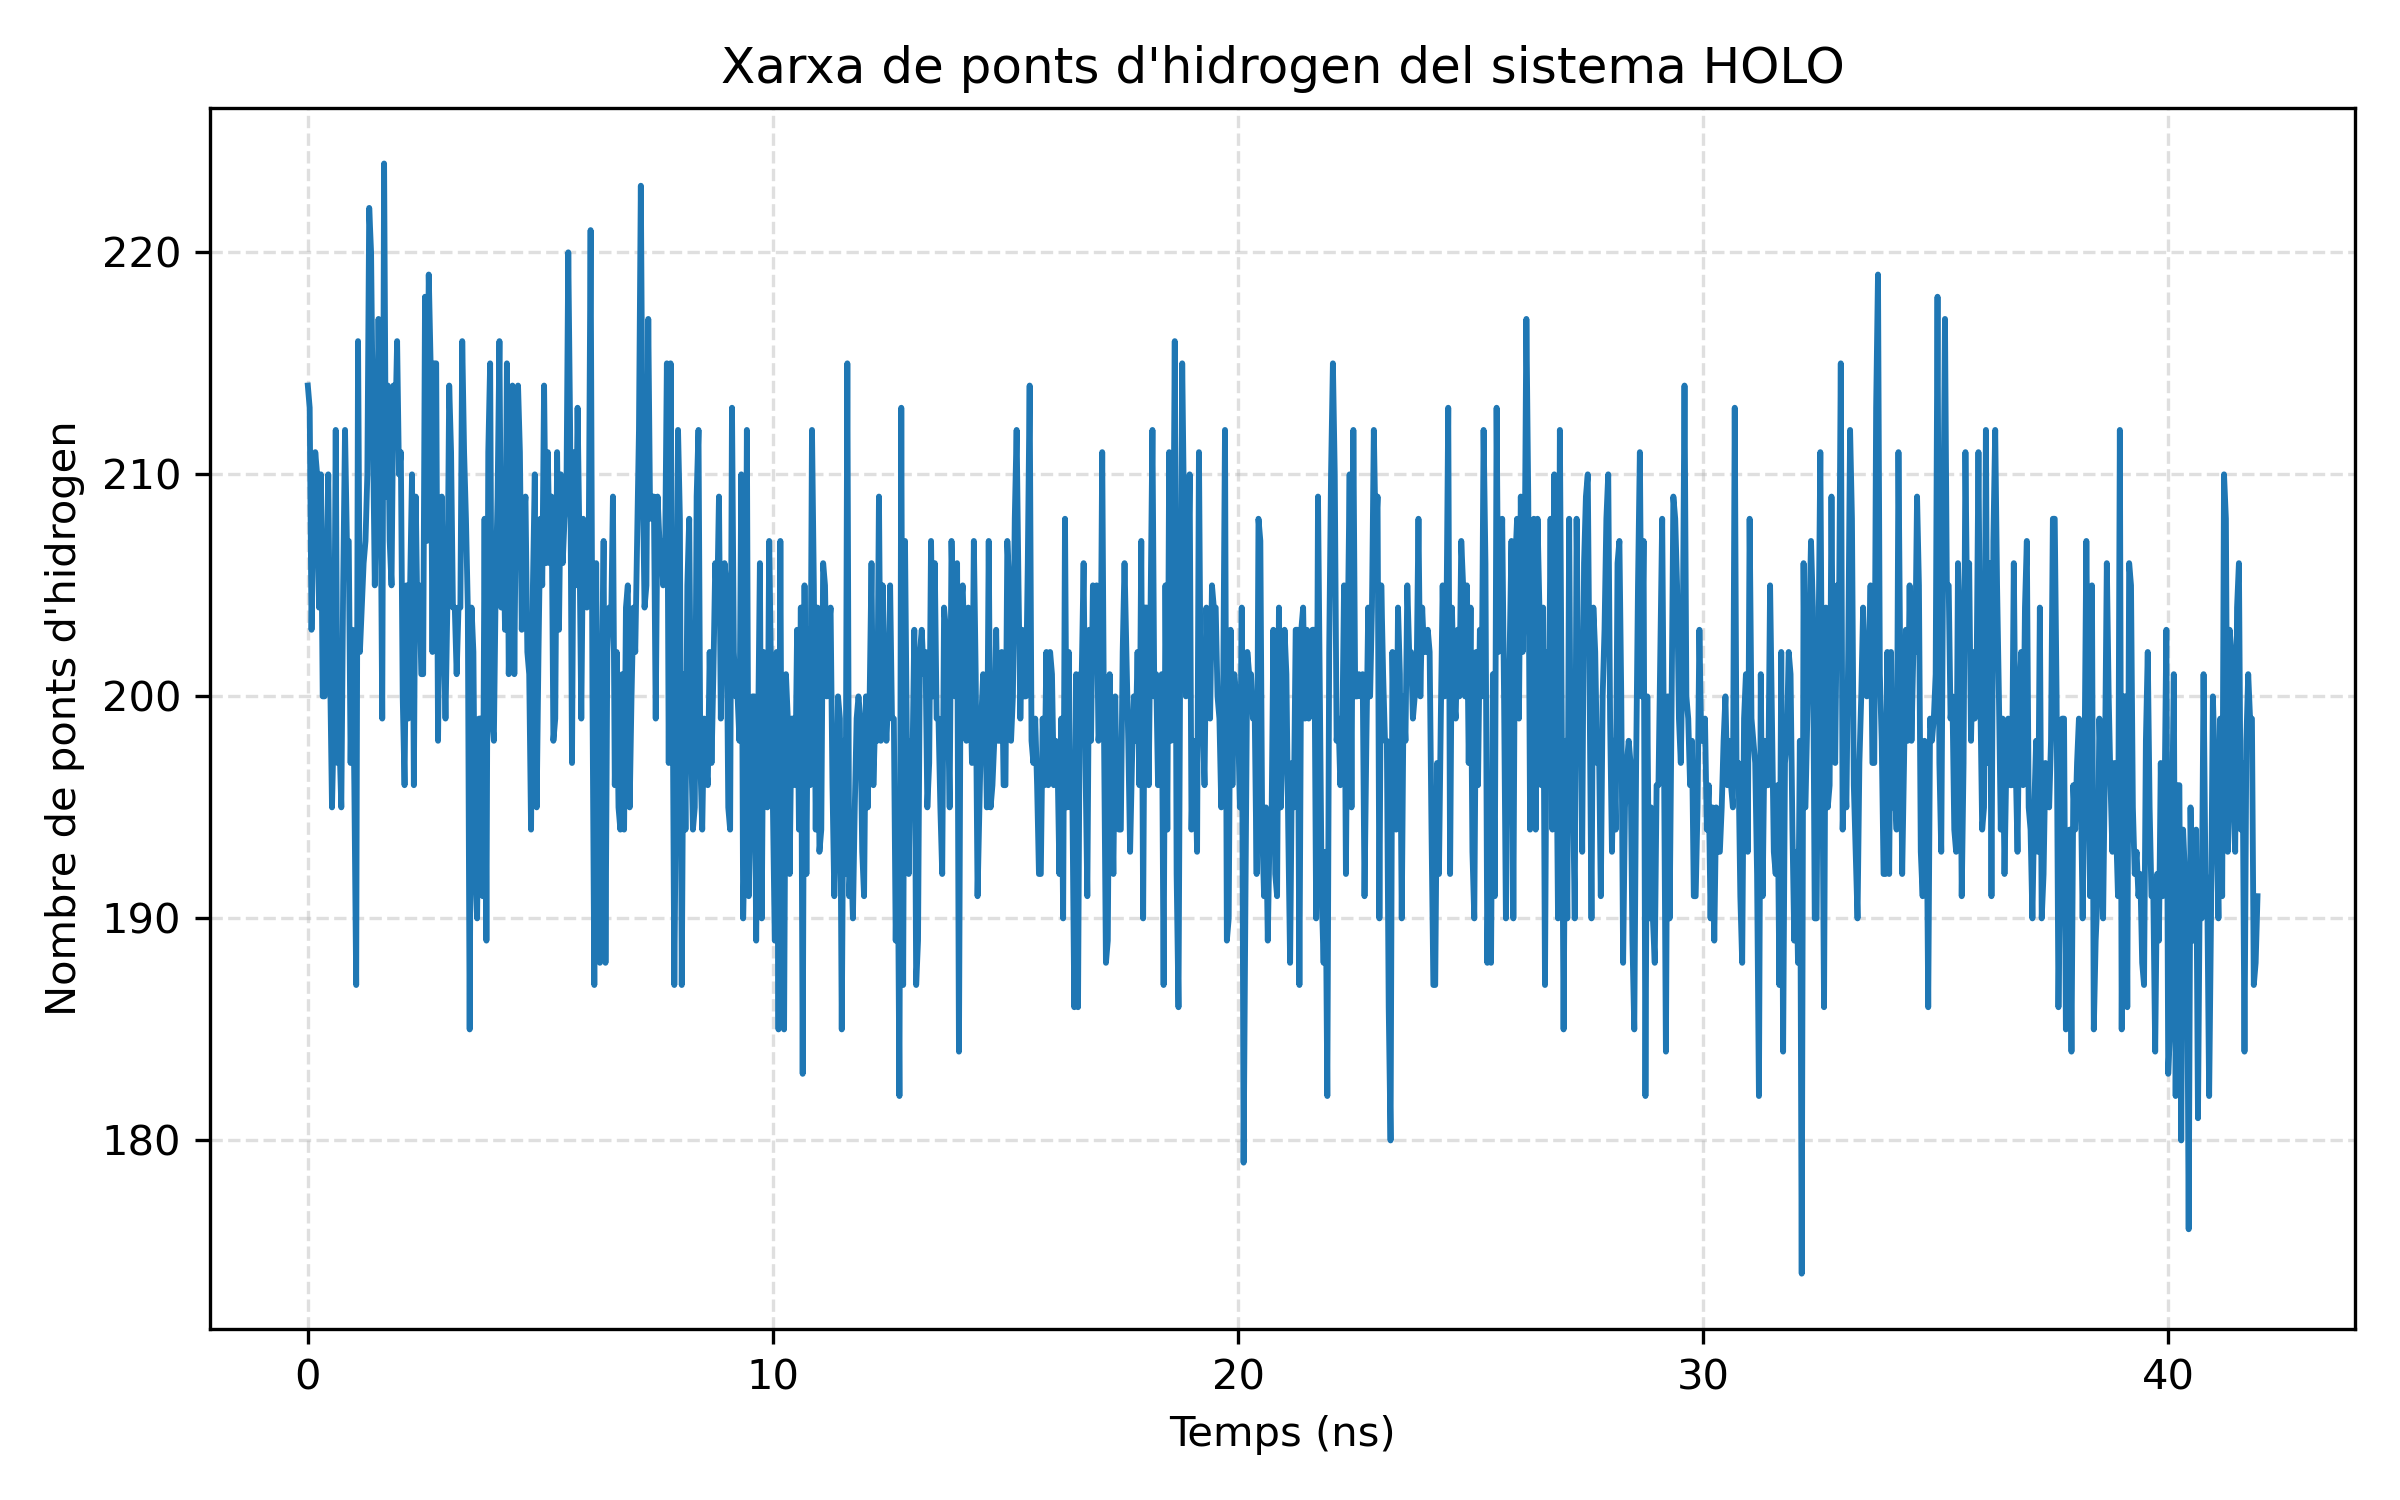

Source data for this figure (header and first rows):
frame, time_ns, n_hydrogen_bonds
0, 0.0, 214
1, 0.04, 213
2, 0.08, 203
3, 0.12, 208
4, 0.16, 211
5, 0.2, 210
6, 0.24, 204
7, 0.28, 210
8, 0.32, 200
9, 0.36, 200
10, 0.4, 206
11, 0.44, 210
12, 0.48, 201
13, 0.52, 195
14, 0.56, 199
15, 0.6, 212
16, 0.64, 197
17, 0.68, 198
18, 0.72, 195
19, 0.76, 205
20, 0.8, 212
21, 0.84, 207
22, 0.88, 207
23, 0.92, 197
24, 0.96, 203
25, 1.0, 196
26, 1.04, 187
27, 1.08, 216
28, 1.12, 202
29, 1.16, 204
30, 1.2, 206
31, 1.24, 207
32, 1.28, 210
33, 1.32, 222
34, 1.36, 220
35, 1.4, 212
36, 1.44, 205
37, 1.48, 210
38, 1.52, 217
39, 1.56, 211
40, 1.6, 199
41, 1.64, 224
42, 1.68, 209
43, 1.72, 214
44, 1.76, 207
45, 1.8, 205
46, 1.84, 214
47, 1.88, 212
48, 1.92, 216
49, 1.96, 210
50, 2.0, 211
51, 2.04, 200
52, 2.08, 196
53, 2.12, 205
54, 2.16, 199
55, 2.2, 205
56, 2.24, 210
57, 2.28, 196
58, 2.32, 209
59, 2.36, 203
... 989 more rows
